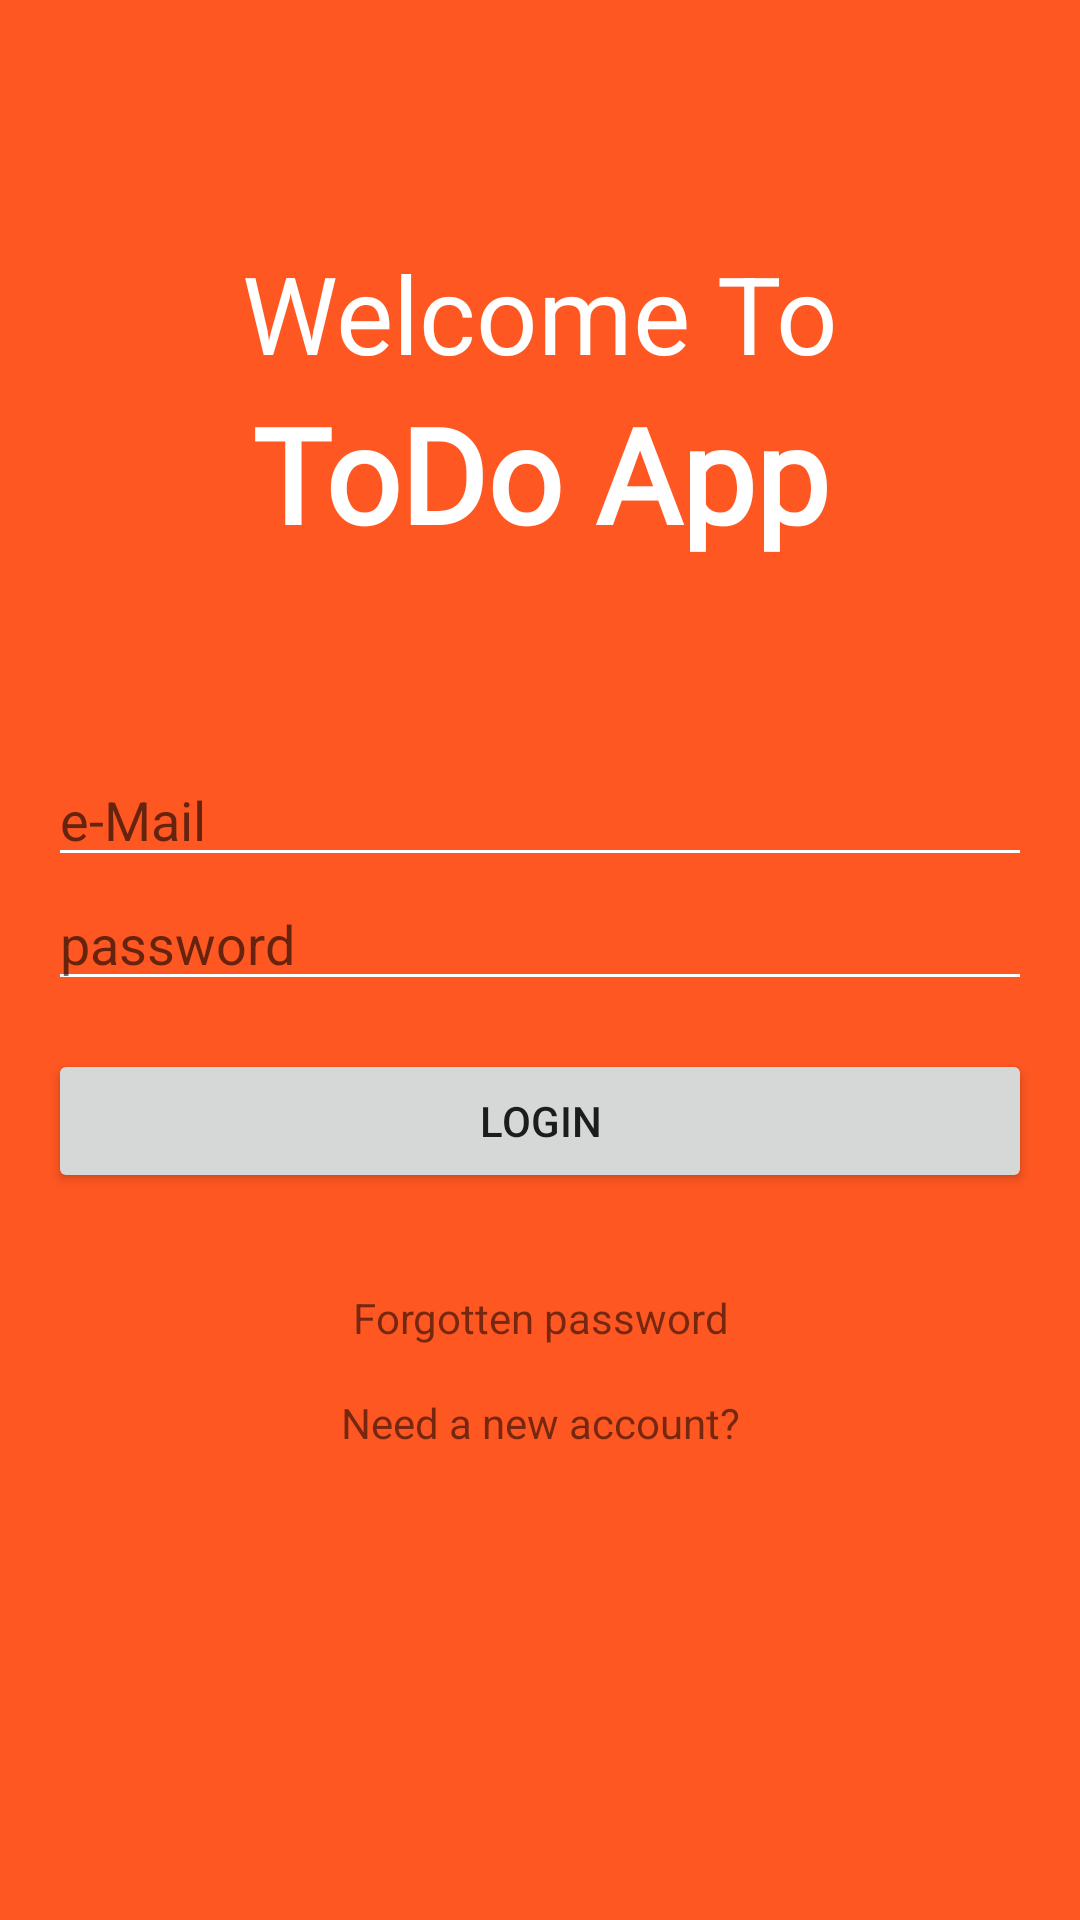

Android layout source for this screen:
<!-- AndroidManifest.xml: application theme AppTheme -->
<!-- res/layout/activity_login.xml -->
<?xml version="1.0" encoding="utf-8"?>
<LinearLayout xmlns:android="http://schemas.android.com/apk/res/android"
    xmlns:app="http://schemas.android.com/apk/res-auto"
    xmlns:tools="http://schemas.android.com/tools"
    android:layout_width="match_parent"
    android:layout_height="match_parent"
    android:background="@color/colorPrimary"
    android:orientation="vertical"
    android:padding="16dp"
    tools:context=".LoginActivity">
    <TextView
        android:layout_width="match_parent"
        android:layout_height="wrap_content"
        android:layout_marginTop="64dp"
        android:gravity="center"
        android:text="Welcome To"
        android:textColor="#FFFFFF"
        android:textSize="36sp" />
    <TextView
        android:layout_width="match_parent"
        android:layout_height="wrap_content"
        android:layout_marginBottom="64dp"
        android:fontFamily="@font/dancing_script_font"
        android:gravity="center"
        android:text="ToDo App"
        android:textColor="#FFFFFF"
        android:textSize="44sp"
        android:textStyle="bold"
        app:fontFamily="@font/dancing_script_font" />
    <EditText
        android:id="@+id/emailEditText"
        android:layout_width="match_parent"
        android:layout_height="wrap_content"
        android:ems="10"
        android:hint="e-Mail"
        android:inputType="textEmailAddress" />
    <EditText
        android:id="@+id/passwordEditText"
        android:layout_width="match_parent"
        android:layout_height="wrap_content"
        android:layout_marginBottom="16dp"
        android:ems="10"
        android:hint="password"
        android:inputType="textPassword" />
    <Button
        android:id="@+id/loginButton"
        android:layout_width="match_parent"
        android:layout_height="wrap_content"
        android:text="Login" />
    <TextView
        android:id="@+id/forgottenPasswordTextView"
        android:layout_width="match_parent"
        android:layout_height="wrap_content"
        android:gravity="center"
        android:layout_marginTop="32dp"
        android:text="Forgotten password" />
    <TextView
        android:id="@+id/signUpTextView"
        android:layout_width="match_parent"
        android:layout_height="wrap_content"
        android:gravity="center"
        android:layout_marginTop="16dp"
        android:text="Need a new account?" />
</LinearLayout>
<!-- resources referenced by this layout -->
<resources>
  <color name="colorPrimary">#FF5722</color>
  <style name="AppTheme" parent="Theme.AppCompat.Light.NoActionBar">
          
          <item name="colorPrimary">@color/colorPrimary</item>
          <item name="colorPrimaryDark">@color/colorPrimaryDark</item>
          <item name="colorAccent">@color/colorAccent</item>
          <item name="colorControlNormal">@color/toolbar_color_control_normal</item>
      </style>
  <color name="colorPrimaryDark">#E64A19</color>
  <color name="colorAccent">#3F51B5</color>
  <color name="toolbar_color_control_normal">#FFFFFF</color>
</resources>
